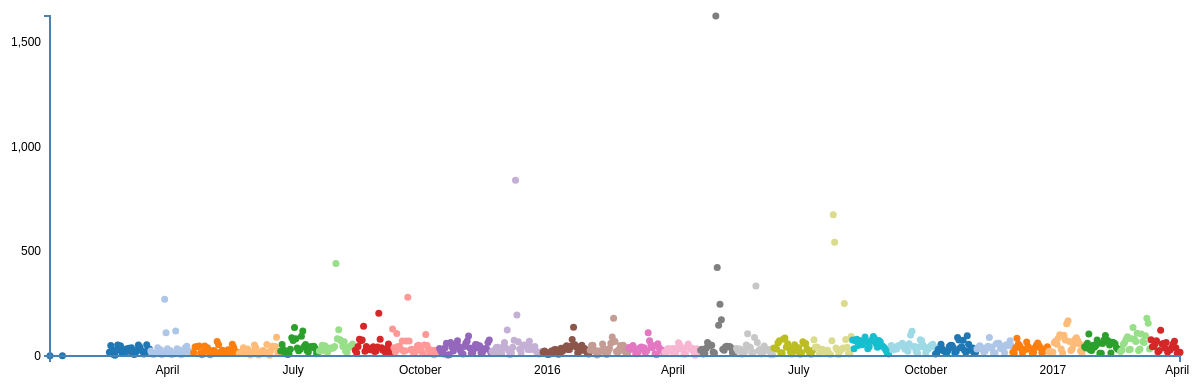
D3 v3 page, settled after 480 driven frames (8 s of simulated time); the page loaded 1 data file(s).



// Set the dimensions of the canvas / graph
var margin = {top: 30, right: 20, bottom: 30, left: 50},
    width = 1200 - margin.left - margin.right,
    height = 400 - margin.top - margin.bottom;

// Parse the date / time
var parseDate = d3.time.format("%m/%d/%y").parse;

// get colors
var cValue = function(d) { return d["res.cluster"];},
    color = d3.scale.category20();

// Set the ranges
var x = d3.time.scale().range([0, width]);
var y = d3.scale.linear().range([height, 0]);

// Define the axes
var xAxis = d3.svg.axis().scale(x)
    .orient("bottom").ticks(5);

var yAxis = d3.svg.axis().scale(y)
    .orient("left").ticks(5);
    
// Adds the svg canvas
var svg = d3.select("body")
    .append("svg")
        .attr("width", width + margin.left + margin.right)
        .attr("height", height + margin.top + margin.bottom)
    .append("g")
        .attr("transform", 
              "translate(" + margin.left + "," + margin.top + ")");

// Get the data
d3.csv("ALL_clusters.csv", function(error, data) {
    data.forEach(function(d) {
        d.dates = parseDate(d.dates);
        d.occurrences = +d.occurrences;
        d.cluster = +d["res.cluster"]
    });

    // Scale the range of the data
    x.domain(d3.extent(data, function(d) { return d.dates; }));
    y.domain([0, d3.max(data, function(d) { return d.occurrences; })]);

    // Add the scatterplot
    svg.selectAll("dot")
        .data(data)
      .enter().append("circle")
        .attr("r", 3.5)
        .attr("cx", function(d) { return x(d.dates); })
        .attr("cy", function(d) { return y(d.occurrences); })
        .style("fill", function(d) { return color(cValue(d));});

    // Add the X Axis
    svg.append("g")
        .attr("class", "x axis")
        .attr("transform", "translate(0," + height + ")")
        .call(xAxis);

    // Add the Y Axis
    svg.append("g")
        .attr("class", "y axis")
        .call(yAxis);

});



### data: ALL_clusters.csv
dates, distance, occurrences, res.cluster
1/6/15, 0, 1, 1
1/15/15, 9, 1, 1
2/18/15, 43, 18, 1
2/19/15, 44, 50, 1
2/20/15, 45, 30, 1
2/21/15, 46, 7, 1
2/22/15, 47, 4, 1
2/23/15, 48, 27, 1
2/24/15, 49, 53, 1
2/25/15, 50, 44, 1
2/26/15, 51, 49, 1
2/27/15, 52, 17, 1
2/28/15, 53, 24, 1
3/1/15, 54, 18, 1
3/2/15, 55, 34, 1
3/3/15, 56, 23, 1
3/4/15, 57, 37, 1
3/5/15, 58, 23, 1
3/6/15, 59, 39, 1
3/7/15, 60, 11, 1
3/8/15, 61, 7, 1
3/9/15, 62, 18, 1
3/10/15, 63, 28, 1
3/11/15, 64, 53, 1
3/12/15, 65, 43, 1
3/13/15, 66, 27, 1
3/14/15, 67, 23, 1
3/15/15, 68, 9, 1
3/16/15, 69, 12, 1
3/17/15, 70, 54, 1
3/18/15, 71, 30, 1
3/19/15, 72, 34, 1
3/20/15, 73, 24, 2
3/21/15, 74, 9, 2
3/22/15, 75, 7, 2
3/23/15, 76, 12, 2
3/24/15, 77, 13, 2
3/25/15, 78, 40, 2
3/26/15, 79, 26, 2
3/27/15, 80, 30, 2
3/28/15, 81, 6, 2
3/29/15, 82, 13, 2
3/30/15, 83, 271, 2
3/31/15, 84, 111, 2
4/1/15, 85, 35, 2
4/2/15, 86, 17, 2
4/3/15, 87, 26, 2
4/4/15, 88, 6, 2
4/5/15, 89, 10, 2
4/6/15, 90, 14, 2
4/7/15, 91, 120, 2
4/8/15, 92, 35, 2
4/9/15, 93, 25, 2
4/10/15, 94, 28, 2
4/11/15, 95, 6, 2
4/12/15, 96, 11, 2
4/13/15, 97, 20, 2
4/14/15, 98, 40, 2
4/15/15, 99, 47, 2
4/16/15, 100, 23, 2
... 718 more rows